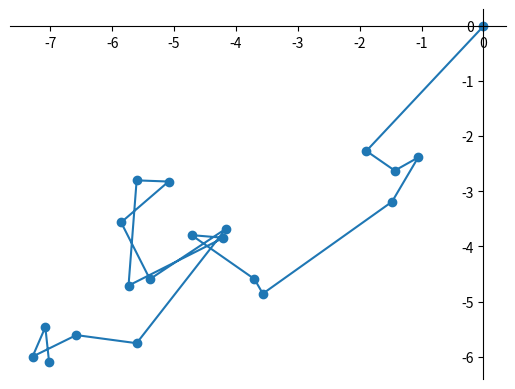

Write the Python code that produced this figure.
import numpy as np
import pandas as pd
from matplotlib import pyplot as plt
from scipy.stats import norm, beta
#from quantecon import LAE
from scipy.stats import norm, gaussian_kde

r=np.linspace(np.random.normal(0,1),100)
theta=np.linspace(np.random.normal(0,1),100)

a=norm(0,1)
n=2
T=20

k = np.empty((n,T))
A = a.rvs((n,T)) 
k[:, 0] = [0, 0]
for t in range(T-1):
   k[:, t+1] = A[:, t] + k[:, t]

fig, ax = plt.subplots()
ax.scatter(k[0], k[1])
ax.plot(k[0], k[1])
ax.spines['bottom'].set_position(('data', 0))
ax.spines['left'].set_position(('data',0))
#ax.set_xlim([-10,10])
#ax.set_ylim([-10,10])      
ax.spines['top'].set_visible(False)
ax.spines['right'].set_visible(False)

l = np.empty(T)
l[0]=0
for t in range(1, T):
   l[t] = np.sqrt((k[0, t]-k[0, t-1])**2 + (k[1, t]-k[1, t-1])**2)

np.sum(l)
l
k
y_bd=max(abs(min(k[1])),abs(max(k[1])))

a.cdf(0)
a.pdf(0)

k
l
